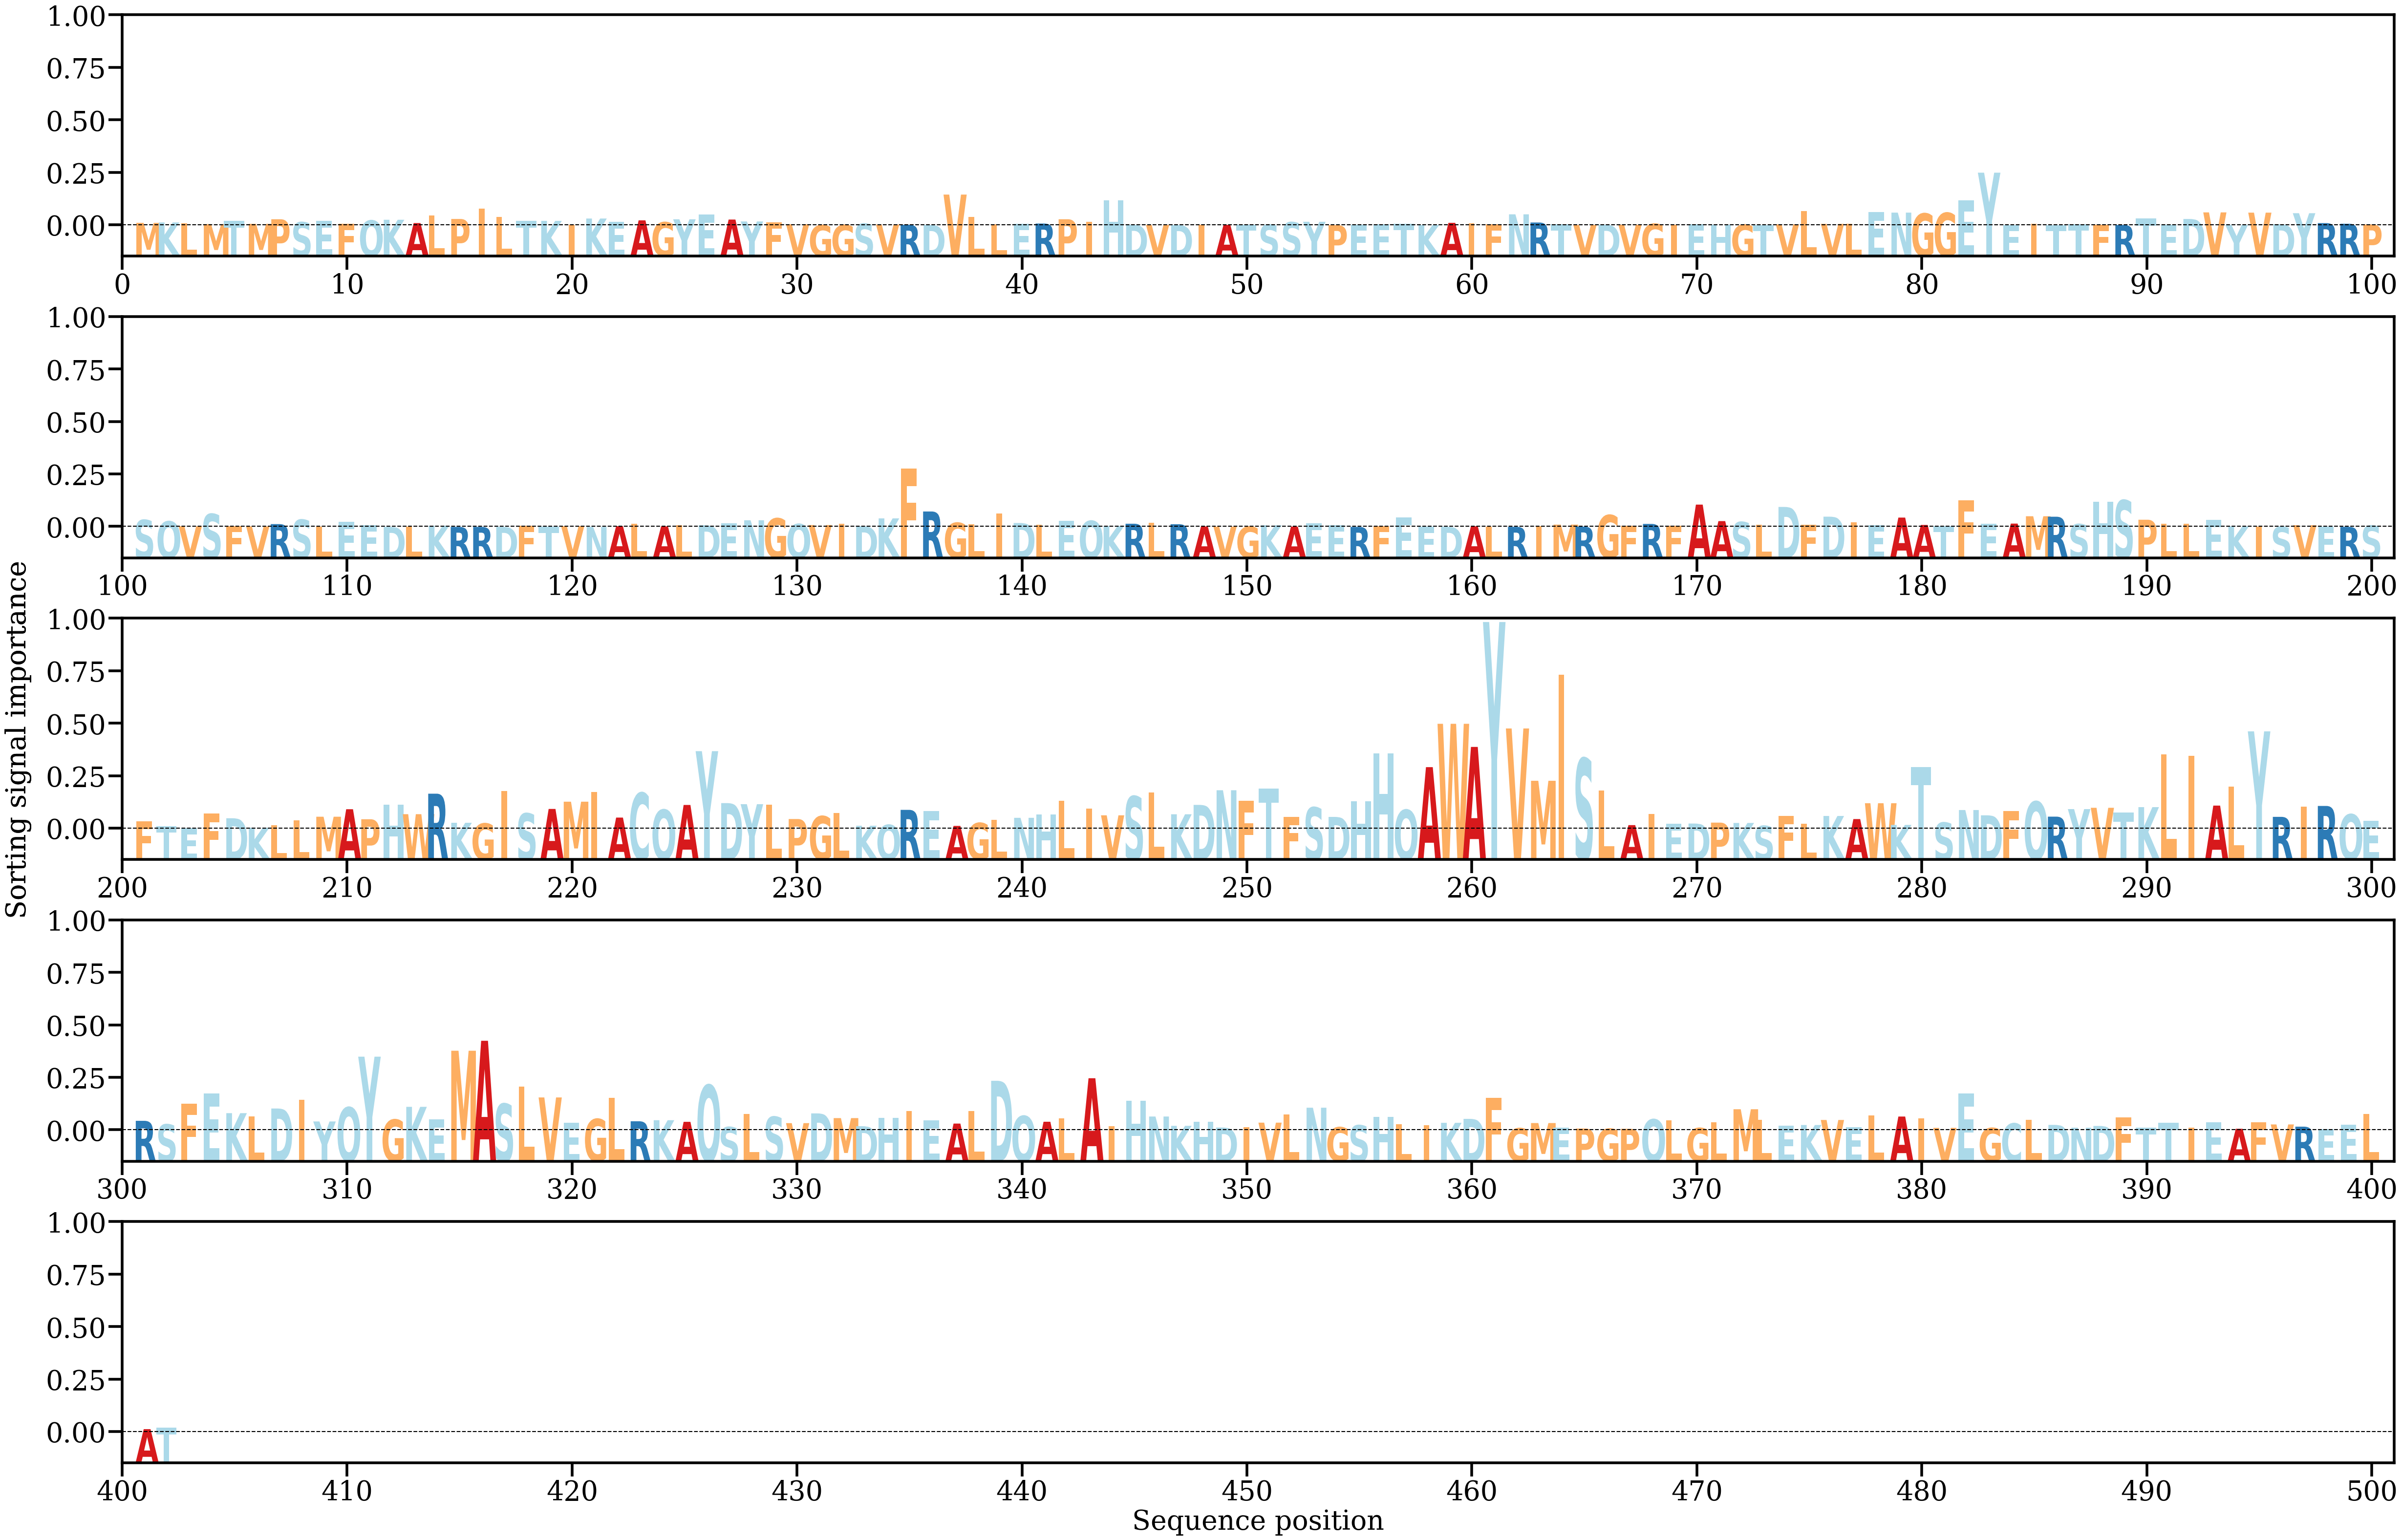

The file beside this chart, header and first rows:
AA, Alpha
M, [0.00046378]
K, [0.00054458]
L, [0.00038826]
M, [0.00022026]
T, [0.0008898]
M, [0.00027097]
P, [0.00116751]
S, [0.00059778]
E, [0.00081823]
F, [0.00027685]
Q, [0.00092939]
K, [0.0010647]
A, [0.00042374]
L, [0.00194492]
P, [0.00122098]
I, [0.00319159]
L, [0.00161566]
T, [0.00081626]
K, [0.00084698]
I, [9.531142e-05]
K, [0.00130652]
E, [0.00063764]
A, [0.0009493]
G, [0.00058921]
Y, [0.00115737]
E, [0.0021044]
A, [0.0011056]
Y, [0.000737]
F, [0.00058365]
V, [0.0002035]
G, [1.7109487e-05]
G, [4.3558466e-05]
S, [0.00030172]
V, [0.00013777]
R, [8.883611e-05]
D, [4.9620692e-05]
V, [0.00596873]
L, [0.00162341]
L, [0.00017067]
E, [0.00029973]
R, [0.00032966]
P, [0.00116663]
I, [0.00066907]
H, [0.00482777]
D, [0.00010155]
V, [6.635195e-05]
D, [3.8572394e-05]
I, [6.035182e-05]
A, [7.102004e-05]
T, [0.00012492]
S, [0.00011494]
S, [0.00059154]
Y, [0.00067391]
P, [1.6447331e-05]
E, [0.00013807]
E, [0.0002341]
T, [0.00028415]
K, [3.8183825e-05]
A, [0.00046821]
I, [0.00039173]
... 342 more rows
